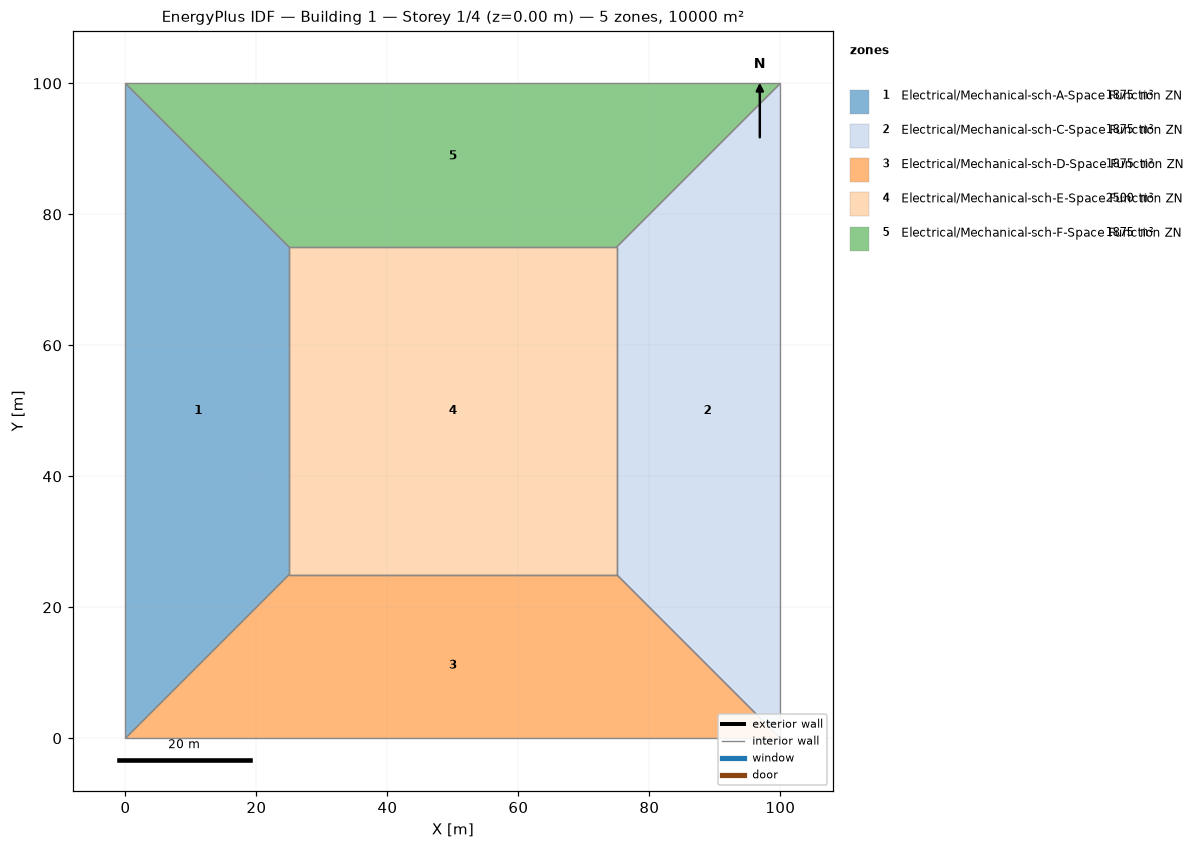
=== STOREY PLAN SPEC (per zone: floor XY polygon, exterior-wall plan segments, windows/doors) ===
zone 1: Electrical/Mechanical-sch-A-Space Function ZN  (1875.0 m²)
  floor: (0.00, 0.00) (0.00, 100.00) (25.00, 75.00) (25.00, 25.00)
  interior walls: 4
zone 2: Electrical/Mechanical-sch-C-Space Function ZN  (1875.0 m²)
  floor: (100.00, 100.00) (100.00, 0.00) (75.00, 25.00) (75.00, 75.00)
  interior walls: 4
zone 3: Electrical/Mechanical-sch-D-Space Function ZN  (1875.0 m²)
  floor: (100.00, 0.00) (0.00, 0.00) (25.00, 25.00) (75.00, 25.00)
  interior walls: 4
zone 4: Electrical/Mechanical-sch-E-Space Function ZN  (2500.0 m²)
  floor: (25.00, 25.00) (25.00, 75.00) (75.00, 75.00) (75.00, 25.00)
  interior walls: 4
zone 5: Electrical/Mechanical-sch-F-Space Function ZN  (1875.0 m²)
  floor: (0.00, 100.00) (100.00, 100.00) (75.00, 75.00) (25.00, 75.00)
  interior walls: 4

=== DERIVED (storey summary) ===
Building: Building 1
Storey: 1 of 4  (floor level z = 0.00 m)
Storey gross floor area: 10000.0 m²
Zones on this storey: 5
  - Electrical/Mechanical-sch-A-Space Function ZN: floor 1875.0 m²
  - Electrical/Mechanical-sch-C-Space Function ZN: floor 1875.0 m²
  - Electrical/Mechanical-sch-D-Space Function ZN: floor 1875.0 m²
  - Electrical/Mechanical-sch-E-Space Function ZN: floor 2500.0 m²
  - Electrical/Mechanical-sch-F-Space Function ZN: floor 1875.0 m²
Zone adjacency (shared interzone walls):
  - Electrical/Mechanical-sch-A-Space Function ZN ↔ Electrical/Mechanical-sch-D-Space Function ZN
  - Electrical/Mechanical-sch-A-Space Function ZN ↔ Electrical/Mechanical-sch-E-Space Function ZN
  - Electrical/Mechanical-sch-A-Space Function ZN ↔ Electrical/Mechanical-sch-F-Space Function ZN
  - Electrical/Mechanical-sch-C-Space Function ZN ↔ Electrical/Mechanical-sch-D-Space Function ZN
  - Electrical/Mechanical-sch-C-Space Function ZN ↔ Electrical/Mechanical-sch-E-Space Function ZN
  - Electrical/Mechanical-sch-C-Space Function ZN ↔ Electrical/Mechanical-sch-F-Space Function ZN
  - Electrical/Mechanical-sch-D-Space Function ZN ↔ Electrical/Mechanical-sch-E-Space Function ZN
  - Electrical/Mechanical-sch-E-Space Function ZN ↔ Electrical/Mechanical-sch-F-Space Function ZN